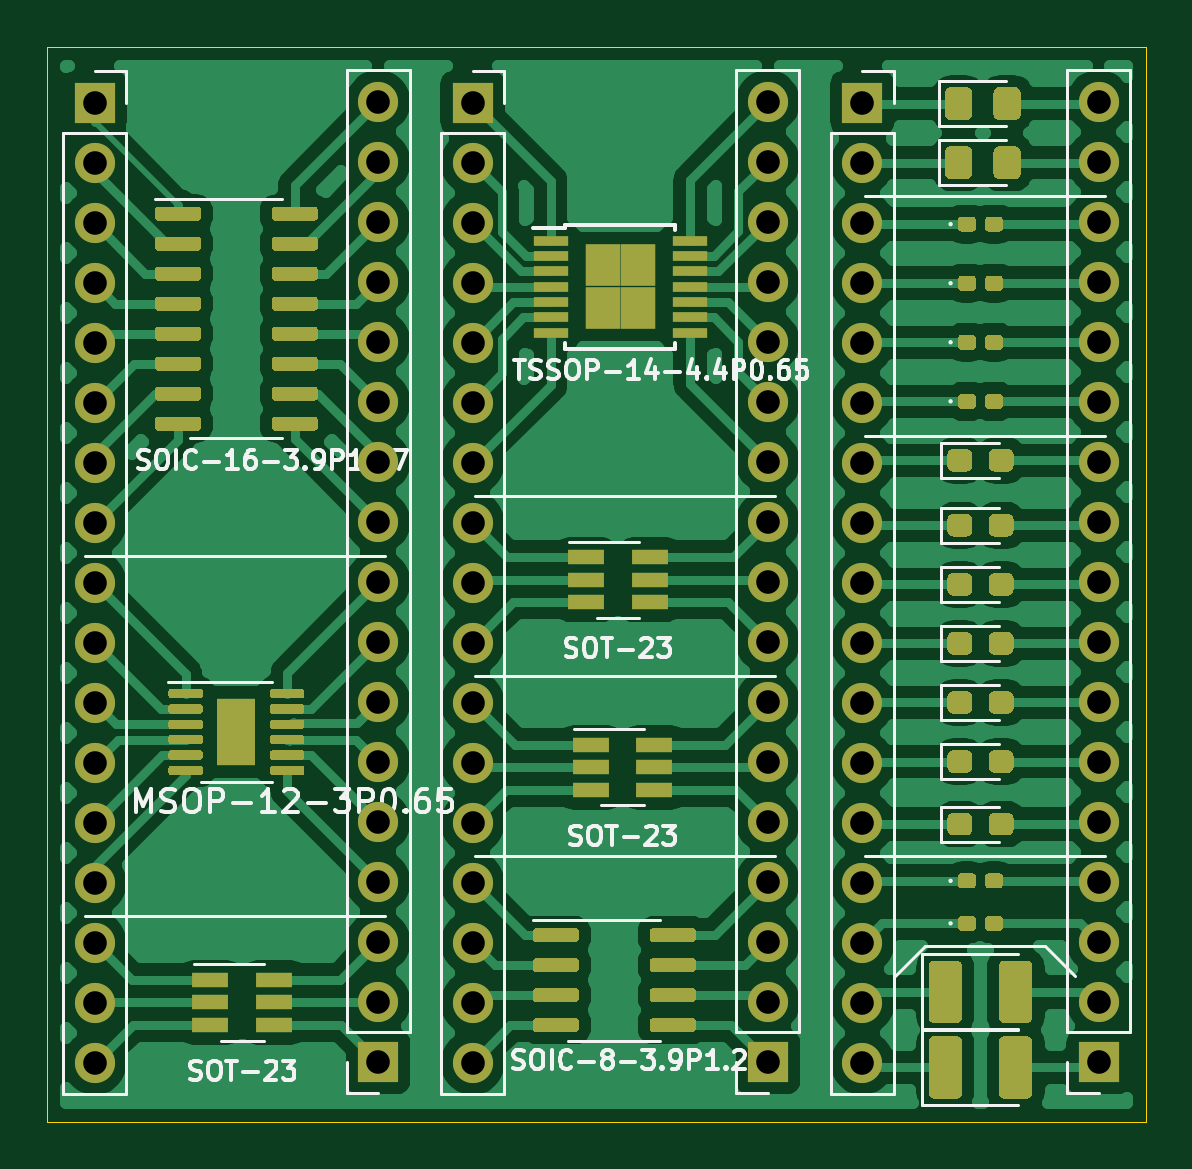
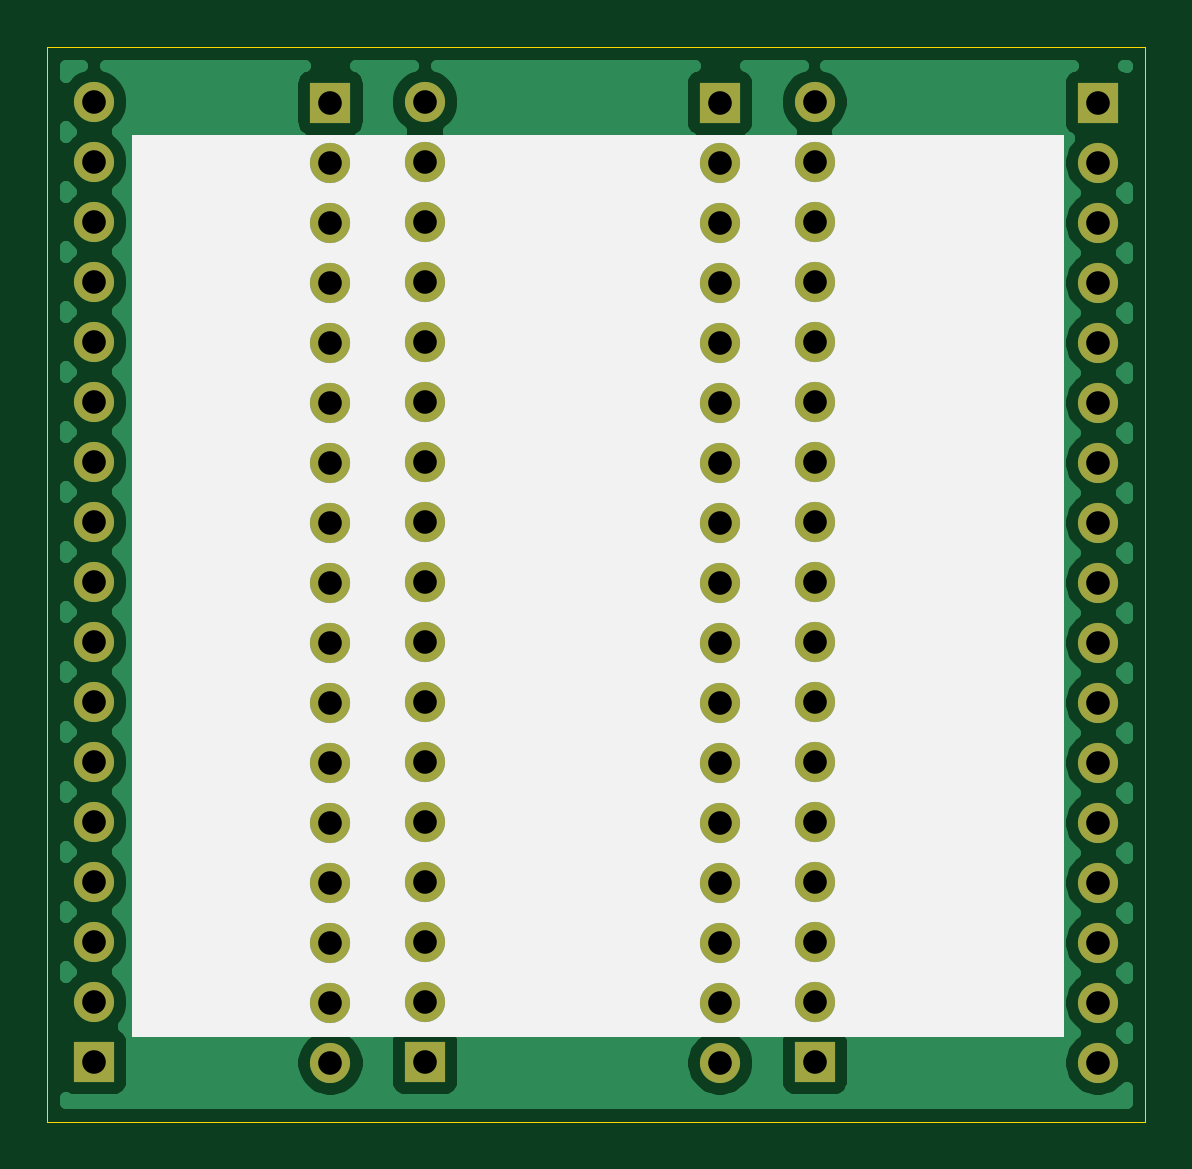
Circuit board: 11 layer files. Board 46.5 x 45.5 mm.
- bottom_copper: breakouts-B_Cu.gbl (111525 bytes)
- bottom_mask: breakouts-B_Mask.gbs (3131 bytes)
- paste: breakouts-B_Paste.gbp (454 bytes)
- bottom_silk: breakouts-B_SilkS.gbo (3413 bytes)
- outline: breakouts-Edge_Cuts.gm1 (676 bytes)
- top_copper: breakouts-F_Cu.gtl (179395 bytes)
- top_mask: breakouts-F_Mask.gts (27609 bytes)
- paste: breakouts-F_Paste.gtp (26191 bytes)
- top_silk: breakouts-F_SilkS.gto (54961 bytes)
- drill: breakouts-NPTH.drl (274 bytes)
- drill: breakouts-PTH.drl (1710 bytes)

=== bottom_copper: breakouts-B_Cu.gbl (111525 bytes, source omitted) ===
=== bottom_mask: breakouts-B_Mask.gbs ===
%TF.GenerationSoftware,KiCad,Pcbnew,5.1.10*%
%TF.CreationDate,2021-10-22T01:18:59+03:00*%
%TF.ProjectId,breakouts,62726561-6b6f-4757-9473-2e6b69636164,rev?*%
%TF.SameCoordinates,Original*%
%TF.FileFunction,Soldermask,Bot*%
%TF.FilePolarity,Negative*%
%FSLAX46Y46*%
G04 Gerber Fmt 4.6, Leading zero omitted, Abs format (unit mm)*
G04 Created by KiCad (PCBNEW 5.1.10) date 2021-10-22 01:18:59*
%MOMM*%
%LPD*%
G01*
G04 APERTURE LIST*
%ADD10O,1.700000X1.700000*%
%ADD11R,1.700000X1.700000*%
G04 APERTURE END LIST*
D10*
%TO.C,J18*%
X81000000Y-46824999D03*
X81000000Y-49364999D03*
X81000000Y-51904999D03*
X81000000Y-54444999D03*
X81000000Y-56984999D03*
X81000000Y-59524999D03*
X81000000Y-62064999D03*
X81000000Y-64604999D03*
X81000000Y-67144999D03*
X81000000Y-69684999D03*
X81000000Y-72224999D03*
X81000000Y-74764999D03*
X81000000Y-77304999D03*
X81000000Y-79844999D03*
X81000000Y-82384999D03*
X81000000Y-84924999D03*
D11*
X81000000Y-87464999D03*
%TD*%
D10*
%TO.C,J16*%
X71000000Y-87504999D03*
X71000000Y-84964999D03*
X71000000Y-82424999D03*
X71000000Y-79884999D03*
X71000000Y-77344999D03*
X71000000Y-74804999D03*
X71000000Y-72264999D03*
X71000000Y-69724999D03*
X71000000Y-67184999D03*
X71000000Y-64644999D03*
X71000000Y-62104999D03*
X71000000Y-59564999D03*
X71000000Y-57024999D03*
X71000000Y-54484999D03*
X71000000Y-51944999D03*
X71000000Y-49404999D03*
D11*
X71000000Y-46864999D03*
%TD*%
D10*
%TO.C,J15*%
X67000000Y-46824999D03*
X67000000Y-49364999D03*
X67000000Y-51904999D03*
X67000000Y-54444999D03*
X67000000Y-56984999D03*
X67000000Y-59524999D03*
X67000000Y-62064999D03*
X67000000Y-64604999D03*
X67000000Y-67144999D03*
X67000000Y-69684999D03*
X67000000Y-72224999D03*
X67000000Y-74764999D03*
X67000000Y-77304999D03*
X67000000Y-79844999D03*
X67000000Y-82384999D03*
X67000000Y-84924999D03*
D11*
X67000000Y-87464999D03*
%TD*%
D10*
%TO.C,J13*%
X54500000Y-87504999D03*
X54500000Y-84964999D03*
X54500000Y-82424999D03*
X54500000Y-79884999D03*
X54500000Y-77344999D03*
X54500000Y-74804999D03*
X54500000Y-72264999D03*
X54500000Y-69724999D03*
X54500000Y-67184999D03*
X54500000Y-64644999D03*
X54500000Y-62104999D03*
X54500000Y-59564999D03*
X54500000Y-57024999D03*
X54500000Y-54484999D03*
X54500000Y-51944999D03*
X54500000Y-49404999D03*
D11*
X54500000Y-46864999D03*
%TD*%
D10*
%TO.C,J12*%
X50500000Y-46824999D03*
X50500000Y-49364999D03*
X50500000Y-51904999D03*
X50500000Y-54444999D03*
X50500000Y-56984999D03*
X50500000Y-59524999D03*
X50500000Y-62064999D03*
X50500000Y-64604999D03*
X50500000Y-67144999D03*
X50500000Y-69684999D03*
X50500000Y-72224999D03*
X50500000Y-74764999D03*
X50500000Y-77304999D03*
X50500000Y-79844999D03*
X50500000Y-82384999D03*
X50500000Y-84924999D03*
D11*
X50500000Y-87464999D03*
%TD*%
D10*
%TO.C,J11*%
X38500000Y-87504999D03*
X38500000Y-84964999D03*
X38500000Y-82424999D03*
X38500000Y-79884999D03*
X38500000Y-77344999D03*
X38500000Y-74804999D03*
X38500000Y-72264999D03*
X38500000Y-69724999D03*
X38500000Y-67184999D03*
X38500000Y-64644999D03*
X38500000Y-62104999D03*
X38500000Y-59564999D03*
X38500000Y-57024999D03*
X38500000Y-54484999D03*
X38500000Y-51944999D03*
X38500000Y-49404999D03*
D11*
X38500000Y-46864999D03*
%TD*%
M02*

=== paste: breakouts-B_Paste.gbp ===
%TF.GenerationSoftware,KiCad,Pcbnew,5.1.10*%
%TF.CreationDate,2021-10-22T01:18:59+03:00*%
%TF.ProjectId,breakouts,62726561-6b6f-4757-9473-2e6b69636164,rev?*%
%TF.SameCoordinates,Original*%
%TF.FileFunction,Paste,Bot*%
%TF.FilePolarity,Positive*%
%FSLAX46Y46*%
G04 Gerber Fmt 4.6, Leading zero omitted, Abs format (unit mm)*
G04 Created by KiCad (PCBNEW 5.1.10) date 2021-10-22 01:18:59*
%MOMM*%
%LPD*%
G01*
G04 APERTURE LIST*
G04 APERTURE END LIST*
M02*

=== bottom_silk: breakouts-B_SilkS.gbo ===
%TF.GenerationSoftware,KiCad,Pcbnew,5.1.10*%
%TF.CreationDate,2021-10-22T01:18:59+03:00*%
%TF.ProjectId,breakouts,62726561-6b6f-4757-9473-2e6b69636164,rev?*%
%TF.SameCoordinates,Original*%
%TF.FileFunction,Legend,Bot*%
%TF.FilePolarity,Positive*%
%FSLAX46Y46*%
G04 Gerber Fmt 4.6, Leading zero omitted, Abs format (unit mm)*
G04 Created by KiCad (PCBNEW 5.1.10) date 2021-10-22 01:18:59*
%MOMM*%
%LPD*%
G01*
G04 APERTURE LIST*
%ADD10C,0.100000*%
%ADD11O,1.700000X1.700000*%
%ADD12R,1.700000X1.700000*%
G04 APERTURE END LIST*
D10*
G36*
X79375000Y-86360000D02*
G01*
X40005000Y-86360000D01*
X40005000Y-48260000D01*
X79375000Y-48260000D01*
X79375000Y-86360000D01*
G37*
X79375000Y-86360000D02*
X40005000Y-86360000D01*
X40005000Y-48260000D01*
X79375000Y-48260000D01*
X79375000Y-86360000D01*
%LPC*%
D11*
%TO.C,J18*%
X81000000Y-46824999D03*
X81000000Y-49364999D03*
X81000000Y-51904999D03*
X81000000Y-54444999D03*
X81000000Y-56984999D03*
X81000000Y-59524999D03*
X81000000Y-62064999D03*
X81000000Y-64604999D03*
X81000000Y-67144999D03*
X81000000Y-69684999D03*
X81000000Y-72224999D03*
X81000000Y-74764999D03*
X81000000Y-77304999D03*
X81000000Y-79844999D03*
X81000000Y-82384999D03*
X81000000Y-84924999D03*
D12*
X81000000Y-87464999D03*
%TD*%
D11*
%TO.C,J16*%
X71000000Y-87504999D03*
X71000000Y-84964999D03*
X71000000Y-82424999D03*
X71000000Y-79884999D03*
X71000000Y-77344999D03*
X71000000Y-74804999D03*
X71000000Y-72264999D03*
X71000000Y-69724999D03*
X71000000Y-67184999D03*
X71000000Y-64644999D03*
X71000000Y-62104999D03*
X71000000Y-59564999D03*
X71000000Y-57024999D03*
X71000000Y-54484999D03*
X71000000Y-51944999D03*
X71000000Y-49404999D03*
D12*
X71000000Y-46864999D03*
%TD*%
D11*
%TO.C,J15*%
X67000000Y-46824999D03*
X67000000Y-49364999D03*
X67000000Y-51904999D03*
X67000000Y-54444999D03*
X67000000Y-56984999D03*
X67000000Y-59524999D03*
X67000000Y-62064999D03*
X67000000Y-64604999D03*
X67000000Y-67144999D03*
X67000000Y-69684999D03*
X67000000Y-72224999D03*
X67000000Y-74764999D03*
X67000000Y-77304999D03*
X67000000Y-79844999D03*
X67000000Y-82384999D03*
X67000000Y-84924999D03*
D12*
X67000000Y-87464999D03*
%TD*%
D11*
%TO.C,J13*%
X54500000Y-87504999D03*
X54500000Y-84964999D03*
X54500000Y-82424999D03*
X54500000Y-79884999D03*
X54500000Y-77344999D03*
X54500000Y-74804999D03*
X54500000Y-72264999D03*
X54500000Y-69724999D03*
X54500000Y-67184999D03*
X54500000Y-64644999D03*
X54500000Y-62104999D03*
X54500000Y-59564999D03*
X54500000Y-57024999D03*
X54500000Y-54484999D03*
X54500000Y-51944999D03*
X54500000Y-49404999D03*
D12*
X54500000Y-46864999D03*
%TD*%
D11*
%TO.C,J12*%
X50500000Y-46824999D03*
X50500000Y-49364999D03*
X50500000Y-51904999D03*
X50500000Y-54444999D03*
X50500000Y-56984999D03*
X50500000Y-59524999D03*
X50500000Y-62064999D03*
X50500000Y-64604999D03*
X50500000Y-67144999D03*
X50500000Y-69684999D03*
X50500000Y-72224999D03*
X50500000Y-74764999D03*
X50500000Y-77304999D03*
X50500000Y-79844999D03*
X50500000Y-82384999D03*
X50500000Y-84924999D03*
D12*
X50500000Y-87464999D03*
%TD*%
D11*
%TO.C,J11*%
X38500000Y-87504999D03*
X38500000Y-84964999D03*
X38500000Y-82424999D03*
X38500000Y-79884999D03*
X38500000Y-77344999D03*
X38500000Y-74804999D03*
X38500000Y-72264999D03*
X38500000Y-69724999D03*
X38500000Y-67184999D03*
X38500000Y-64644999D03*
X38500000Y-62104999D03*
X38500000Y-59564999D03*
X38500000Y-57024999D03*
X38500000Y-54484999D03*
X38500000Y-51944999D03*
X38500000Y-49404999D03*
D12*
X38500000Y-46864999D03*
%TD*%
M02*

=== outline: breakouts-Edge_Cuts.gm1 ===
%TF.GenerationSoftware,KiCad,Pcbnew,5.1.10*%
%TF.CreationDate,2021-10-22T01:18:59+03:00*%
%TF.ProjectId,breakouts,62726561-6b6f-4757-9473-2e6b69636164,rev?*%
%TF.SameCoordinates,Original*%
%TF.FileFunction,Profile,NP*%
%FSLAX46Y46*%
G04 Gerber Fmt 4.6, Leading zero omitted, Abs format (unit mm)*
G04 Created by KiCad (PCBNEW 5.1.10) date 2021-10-22 01:18:59*
%MOMM*%
%LPD*%
G01*
G04 APERTURE LIST*
%TA.AperFunction,Profile*%
%ADD10C,0.050000*%
%TD*%
G04 APERTURE END LIST*
D10*
X36500000Y-44500000D02*
X83000000Y-44500000D01*
X36500000Y-90000000D02*
X36500000Y-44500000D01*
X83000000Y-90000000D02*
X36500000Y-90000000D01*
X83000000Y-44500000D02*
X83000000Y-90000000D01*
M02*

=== top_copper: breakouts-F_Cu.gtl (179395 bytes, source omitted) ===
=== top_mask: breakouts-F_Mask.gts (27609 bytes, source omitted) ===
=== paste: breakouts-F_Paste.gtp (26191 bytes, source omitted) ===
=== top_silk: breakouts-F_SilkS.gto (54961 bytes, source omitted) ===
=== drill: breakouts-NPTH.drl ===
M48
; DRILL file {KiCad 5.1.10} date Fri Oct 22 01:19:01 2021
; FORMAT={-:-/ absolute / metric / decimal}
; #@! TF.CreationDate,2021-10-22T01:19:01+03:00
; #@! TF.GenerationSoftware,Kicad,Pcbnew,5.1.10
; #@! TF.FileFunction,NonPlated,1,2,NPTH
FMAT,2
METRIC
%
G90
G05
T0
M30

=== drill: breakouts-PTH.drl ===
M48
; DRILL file {KiCad 5.1.10} date Fri Oct 22 01:19:01 2021
; FORMAT={-:-/ absolute / metric / decimal}
; #@! TF.CreationDate,2021-10-22T01:19:01+03:00
; #@! TF.GenerationSoftware,Kicad,Pcbnew,5.1.10
; #@! TF.FileFunction,Plated,1,2,PTH
FMAT,2
METRIC
T1C1.000
%
G90
G05
T1
X38.5Y-46.865
X38.5Y-49.405
X38.5Y-51.945
X38.5Y-54.485
X38.5Y-57.025
X38.5Y-59.565
X38.5Y-62.105
X38.5Y-64.645
X38.5Y-67.185
X38.5Y-69.725
X38.5Y-72.265
X38.5Y-74.805
X38.5Y-77.345
X38.5Y-79.885
X38.5Y-82.425
X38.5Y-84.965
X38.5Y-87.505
X50.5Y-46.825
X50.5Y-49.365
X50.5Y-51.905
X50.5Y-54.445
X50.5Y-56.985
X50.5Y-59.525
X50.5Y-62.065
X50.5Y-64.605
X50.5Y-67.145
X50.5Y-69.685
X50.5Y-72.225
X50.5Y-74.765
X50.5Y-77.305
X50.5Y-79.845
X50.5Y-82.385
X50.5Y-84.925
X50.5Y-87.465
X54.5Y-46.865
X54.5Y-49.405
X54.5Y-51.945
X54.5Y-54.485
X54.5Y-57.025
X54.5Y-59.565
X54.5Y-62.105
X54.5Y-64.645
X54.5Y-67.185
X54.5Y-69.725
X54.5Y-72.265
X54.5Y-74.805
X54.5Y-77.345
X54.5Y-79.885
X54.5Y-82.425
X54.5Y-84.965
X54.5Y-87.505
X67.0Y-46.825
X67.0Y-49.365
X67.0Y-51.905
X67.0Y-54.445
X67.0Y-56.985
X67.0Y-59.525
X67.0Y-62.065
X67.0Y-64.605
X67.0Y-67.145
X67.0Y-69.685
X67.0Y-72.225
X67.0Y-74.765
X67.0Y-77.305
X67.0Y-79.845
X67.0Y-82.385
X67.0Y-84.925
X67.0Y-87.465
X71.0Y-46.865
X71.0Y-49.405
X71.0Y-51.945
X71.0Y-54.485
X71.0Y-57.025
X71.0Y-59.565
X71.0Y-62.105
X71.0Y-64.645
X71.0Y-67.185
X71.0Y-69.725
X71.0Y-72.265
X71.0Y-74.805
X71.0Y-77.345
X71.0Y-79.885
X71.0Y-82.425
X71.0Y-84.965
X71.0Y-87.505
X81.0Y-46.825
X81.0Y-49.365
X81.0Y-51.905
X81.0Y-54.445
X81.0Y-56.985
X81.0Y-59.525
X81.0Y-62.065
X81.0Y-64.605
X81.0Y-67.145
X81.0Y-69.685
X81.0Y-72.225
X81.0Y-74.765
X81.0Y-77.305
X81.0Y-79.845
X81.0Y-82.385
X81.0Y-84.925
X81.0Y-87.465
T0
M30

